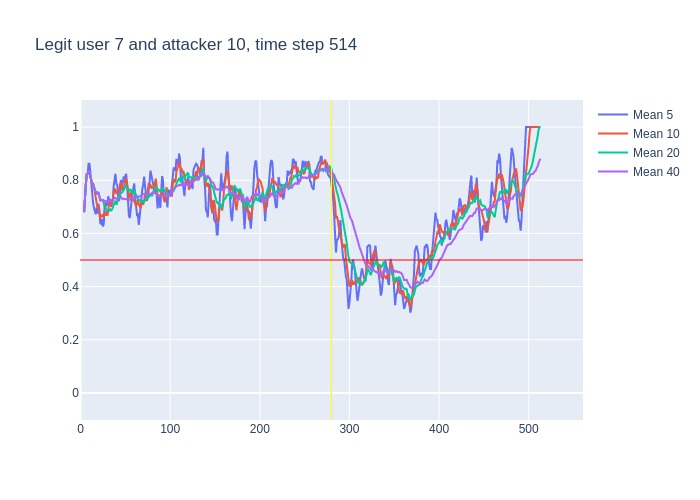

Source data for this figure (header and first rows):
, time, confidence, avg_5_conf, avg_10_conf, avg_20_conf, avg_40_conf, real_user, predicted, user_count
0, 3, 0.68, , , , , 7, 7, 16
1, 4, 0.82, 0.68, 0.68, 0.68, 0.68, 7, 7, 16
2, 5, 0.86, 0.75, 0.75, 0.75, 0.75, 7, 7, 16
3, 6, 0.93, 0.7867, 0.7867, 0.7867, 0.7867, 7, 7, 16
4, 7, 0.83, 0.8225, 0.8225, 0.8225, 0.8225, 7, 7, 16
5, 8, 0.87, 0.824, 0.824, 0.824, 0.824, 7, 7, 16
6, 9, 0.82, 0.862, 0.8317, 0.8317, 0.8317, 7, 7, 16
7, 10, 0.7, 0.862, 0.83, 0.83, 0.83, 7, 7, 16
8, 11, 0.7, 0.83, 0.8137, 0.8137, 0.8137, 7, 7, 16
9, 12, 0.62, 0.784, 0.8011, 0.8011, 0.8011, 7, 7, 16
10, 13, 0.74, 0.742, 0.783, 0.783, 0.783, 7, 7, 16
11, 14, 0.72, 0.716, 0.789, 0.7791, 0.7791, 7, 7, 16
12, 15, 0.62, 0.696, 0.779, 0.7742, 0.7742, 7, 7, 16
13, 16, 0.66, 0.68, 0.755, 0.7623, 0.7623, 7, 7, 16
14, 17, 0.75, 0.672, 0.728, 0.755, 0.755, 7, 7, 16
15, 18, 0.62, 0.698, 0.72, 0.7547, 0.7547, 7, 7, 16
16, 19, 0.91, 0.674, 0.695, 0.7462, 0.7462, 7, 7, 16
17, 20, 0.52, 0.712, 0.704, 0.7559, 0.7559, 7, 7, 16
18, 21, 0.39, 0.692, 0.686, 0.7428, 0.7428, 7, 7, 16
19, 22, 0.74, 0.638, 0.655, 0.7242, 0.7242, 7, 7, 16
20, 23, 0.71, 0.636, 0.667, 0.725, 0.725, 7, 7, 16
21, 24, 0.77, 0.654, 0.664, 0.7265, 0.7243, 7, 7, 16
22, 25, 0.57, 0.626, 0.669, 0.724, 0.7264, 7, 7, 16
23, 26, 0.79, 0.636, 0.664, 0.7095, 0.7196, 7, 7, 16
24, 27, 0.65, 0.716, 0.677, 0.7025, 0.7225, 7, 7, 16
25, 28, 0.8, 0.698, 0.667, 0.6935, 0.7196, 7, 7, 16
26, 29, 0.72, 0.716, 0.685, 0.69, 0.7227, 7, 7, 16
27, 30, 0.74, 0.706, 0.666, 0.685, 0.7226, 7, 7, 16
28, 31, 0.68, 0.74, 0.688, 0.687, 0.7232, 7, 7, 16
29, 32, 0.71, 0.718, 0.717, 0.686, 0.7217, 7, 7, 16
30, 33, 0.65, 0.73, 0.714, 0.6905, 0.7213, 7, 7, 16
31, 34, 0.78, 0.7, 0.708, 0.686, 0.719, 7, 7, 16
32, 35, 0.81, 0.712, 0.709, 0.689, 0.7209, 7, 7, 16
33, 36, 0.94, 0.726, 0.733, 0.6985, 0.7236, 7, 7, 16
34, 37, 0.86, 0.778, 0.748, 0.7125, 0.73, 7, 7, 16
35, 38, 0.73, 0.808, 0.769, 0.718, 0.7337, 7, 7, 16
36, 39, 0.59, 0.824, 0.762, 0.7235, 0.7336, 7, 7, 16
37, 40, 0.8, 0.786, 0.749, 0.7075, 0.7297, 7, 7, 16
38, 41, 0.68, 0.784, 0.755, 0.7215, 0.7316, 7, 7, 16
39, 42, 0.81, 0.732, 0.755, 0.736, 0.7303, 7, 7, 16
40, 43, 0.85, 0.722, 0.765, 0.7395, 0.7322, 7, 7, 16
41, 44, 0.87, 0.746, 0.785, 0.7465, 0.7365, 7, 7, 16
42, 45, 0.62, 0.802, 0.794, 0.7515, 0.7377, 7, 7, 16
43, 46, 0.83, 0.766, 0.775, 0.754, 0.7318, 7, 7, 16
44, 47, 0.88, 0.796, 0.764, 0.756, 0.7293, 7, 7, 16
45, 48, 0.84, 0.81, 0.766, 0.7675, 0.7305, 7, 7, 16
46, 49, 0.9, 0.808, 0.777, 0.7695, 0.7297, 7, 7, 16
47, 50, 0.67, 0.814, 0.808, 0.7785, 0.7318, 7, 7, 16
48, 51, 0.61, 0.824, 0.795, 0.775, 0.731, 7, 7, 16
49, 52, 0.55, 0.78, 0.788, 0.7715, 0.7288, 7, 7, 16
50, 53, 0.6, 0.714, 0.762, 0.7635, 0.727, 7, 7, 16
51, 54, 0.86, 0.666, 0.737, 0.761, 0.7235, 7, 7, 16
52, 55, 0.79, 0.658, 0.736, 0.765, 0.727, 7, 7, 16
53, 56, 0.81, 0.682, 0.753, 0.764, 0.7312, 7, 7, 16
54, 57, 0.71, 0.722, 0.751, 0.7575, 0.735, 7, 7, 16
55, 58, 0.74, 0.754, 0.734, 0.75, 0.734, 7, 7, 16
56, 59, 0.89, 0.782, 0.724, 0.7505, 0.737, 7, 7, 16
57, 60, 0.52, 0.788, 0.723, 0.7655, 0.7365, 7, 7, 16
58, 61, 0.54, 0.734, 0.708, 0.7515, 0.7365, 7, 7, 16
59, 62, 0.66, 0.68, 0.701, 0.7445, 0.7402, 7, 7, 16
... 451 more rows
